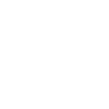
t = 0.00 s
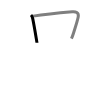
t = 1.50 s
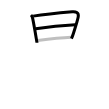
t = 3.25 s
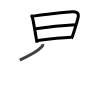
t = 4.75 s
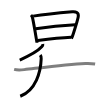
t = 6.50 s
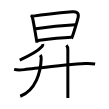
t = 8.00 s

The animated SVG that drew these frames (rendered in a browser with its animation timeline set to each time). Animation: 8 SMIL elements (animate=8); one cycle of 8.00 s.

<svg width="109px" height="109px" viewBox="0 0 px 109px" xmlns="http://www.w3.org/2000/svg" xmlns:xlink="http://www.w3.org/1999/xlink" xml:space="preserve" version="1.1"  baseProfile="full">
<path d="M31.02,15.01c0.86,0.86,1.36,1.95,1.65,3.35c0.9,4.36,2.64,14.34,3.6,20.1c0.42,2.5,0.7,4.2,0.7,4.31" style="fill:none;stroke:black;stroke-width:3;opacity:0">
  <animate attributeType="CSS" attributeName="opacity" from="0" to="1" begin="0s" dur="1s" repeatCount="Indefinite" fill="freeze" />
</path>
<path d="M33.17,16.11c10.95-1.61,27.2-3.23,39.08-4.28c3.4-0.3,6.77,0.45,5.99,4.96c-0.67,3.88-3.2,11.51-5.12,17.5c-0.58,1.81-1.15,3.36-1.67,4.42" style="fill:none;stroke:black;stroke-width:3;opacity:0">
  <animate attributeType="CSS" attributeName="opacity" from="0" to="1" begin="1s" dur="1s" repeatCount="Indefinite" fill="freeze" />
</path>
<path d="M35.69,28.74C46.5,27,63.25,25.25,75.25,24.75" style="fill:none;stroke:black;stroke-width:3;opacity:0">
  <animate attributeType="CSS" attributeName="opacity" from="0" to="1" begin="2s" dur="1s" repeatCount="Indefinite" fill="freeze" />
</path>
<path d="M37.76,40.44c9.87-1.31,23.22-2.87,33.3-3.25" style="fill:none;stroke:black;stroke-width:3;opacity:0">
  <animate attributeType="CSS" attributeName="opacity" from="0" to="1" begin="3s" dur="1s" repeatCount="Indefinite" fill="freeze" />
</path>
<path d="M42.81,44c0.18,1.12-0.33,2-1.09,2.83c-4.45,4.91-10.35,8.07-21.97,13.21" style="fill:none;stroke:black;stroke-width:3;opacity:0">
  <animate attributeType="CSS" attributeName="opacity" from="0" to="1" begin="4s" dur="1s" repeatCount="Indefinite" fill="freeze" />
</path>
<path d="M40.28,55c0.71,0.96,0.97,2.22,0.92,3.63C40.75,71.75,36,90,20.25,96.25" style="fill:none;stroke:black;stroke-width:3;opacity:0">
  <animate attributeType="CSS" attributeName="opacity" from="0" to="1" begin="5s" dur="1s" repeatCount="Indefinite" fill="freeze" />
</path>
<path d="M14.13,69.41c3.4,0.86,6.69,0.62,10.12,0.22c17.5-2,43.13-5.34,61.12-6.19c3.26-0.15,6.51-0.03,9.75,0.46" style="fill:none;stroke:black;stroke-width:3;opacity:0">
  <animate attributeType="CSS" attributeName="opacity" from="0" to="1" begin="6s" dur="1s" repeatCount="Indefinite" fill="freeze" />
</path>
<path d="M66.37,45.25c1,1,1.46,2.38,1.46,4.25c0,2.79,0.02,26.75,0.03,40.49c0,3.69,0,6.58,0,8.01" style="fill:none;stroke:black;stroke-width:3;opacity:0">
  <animate attributeType="CSS" attributeName="opacity" from="0" to="1" begin="7s" dur="1s" repeatCount="Indefinite" fill="freeze" />
</path>
</svg>
